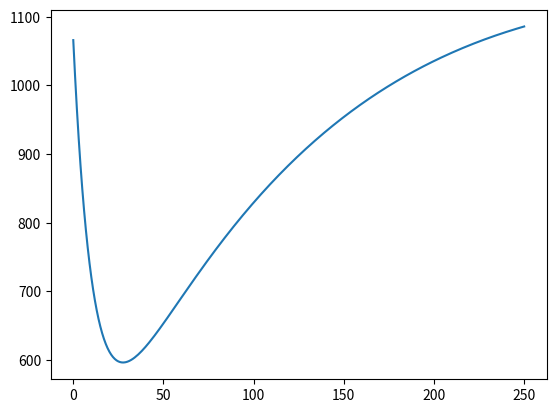

Generate this figure with matplotlib:
# -*- coding: utf-8 -*-
"""
Created on Mon May  6 09:02:43 2019

[redacted]
"""

import numpy as np
from math import exp

def Calc_K(ki,kf,t,a):	     #t is the time after the change
    tau=0.75*a				 #0.75s is the tau for Ca consentration
    if(t<tau*100):
        return kf+(ki-kf)*exp(-t/tau)
    else:
        return kf

def Simulate(a,k_20,k_50):
    # simulate the first 5 seconds when changing from 50Hz to 20Hz
        
    # Initialization
    print("k_50",k_50)
    RP=300000
    inv_k_20=[1/x for x in k_20]
    Sim={
           'RRP':np.zeros(251), #RRP_init
           'RPP':np.zeros(251),
           'PEP':np.zeros(251),
           'SP':np.zeros(251),
           'time':np.zeros(251),
           }
    
    Sim['RRP'][0]=RP*inv_k_20[0]/sum(inv_k_20)
    Sim['RPP'][0]=RP*inv_k_20[1]/sum(inv_k_20)
    Sim['PEP'][0]=RP*inv_k_20[2]/sum(inv_k_20)
    Sim['SP'][0] =RP*inv_k_20[3]/sum(inv_k_20)
    
    # Simulation
    dt=1/50
    k=np.copy(k_50)
    for i in range(250):
        k[1]=Calc_K(k_20[1],k_50[1],Sim['time'][i],a)
        Sim['RRP'][i+1]=Sim['RRP'][i]+dt*(-k[0]*Sim['RRP'][i]+k[1]*Sim['RPP'][i])
        Sim['RPP'][i+1]=Sim['RPP'][i]+dt*(-k[1]*Sim['RPP'][i]+k[2]*Sim['PEP'][i])
        Sim['PEP'][i+1]=Sim['PEP'][i]+dt*(-k[2]*Sim['PEP'][i]+k[3]*Sim['SP'][i] )
        Sim['SP'][i+1] =Sim['SP'][i]+ dt*(-k[3]*Sim['SP'][i]+ k[0]*Sim['RRP'][i])
        Sim['time'][i+1]=Sim['time'][i]+dt
    return Sim



a=4
k_20=np.array([1.844,0.018,0.013,0.051])   #k0,k1,k2,k3
k_50=np.array([4.309,0.051,0.020,0.066])

Sim=Simulate(a,k_20,k_50)

import matplotlib.pyplot as plt

plt.plot(Sim['RRP'])
plt.show()

